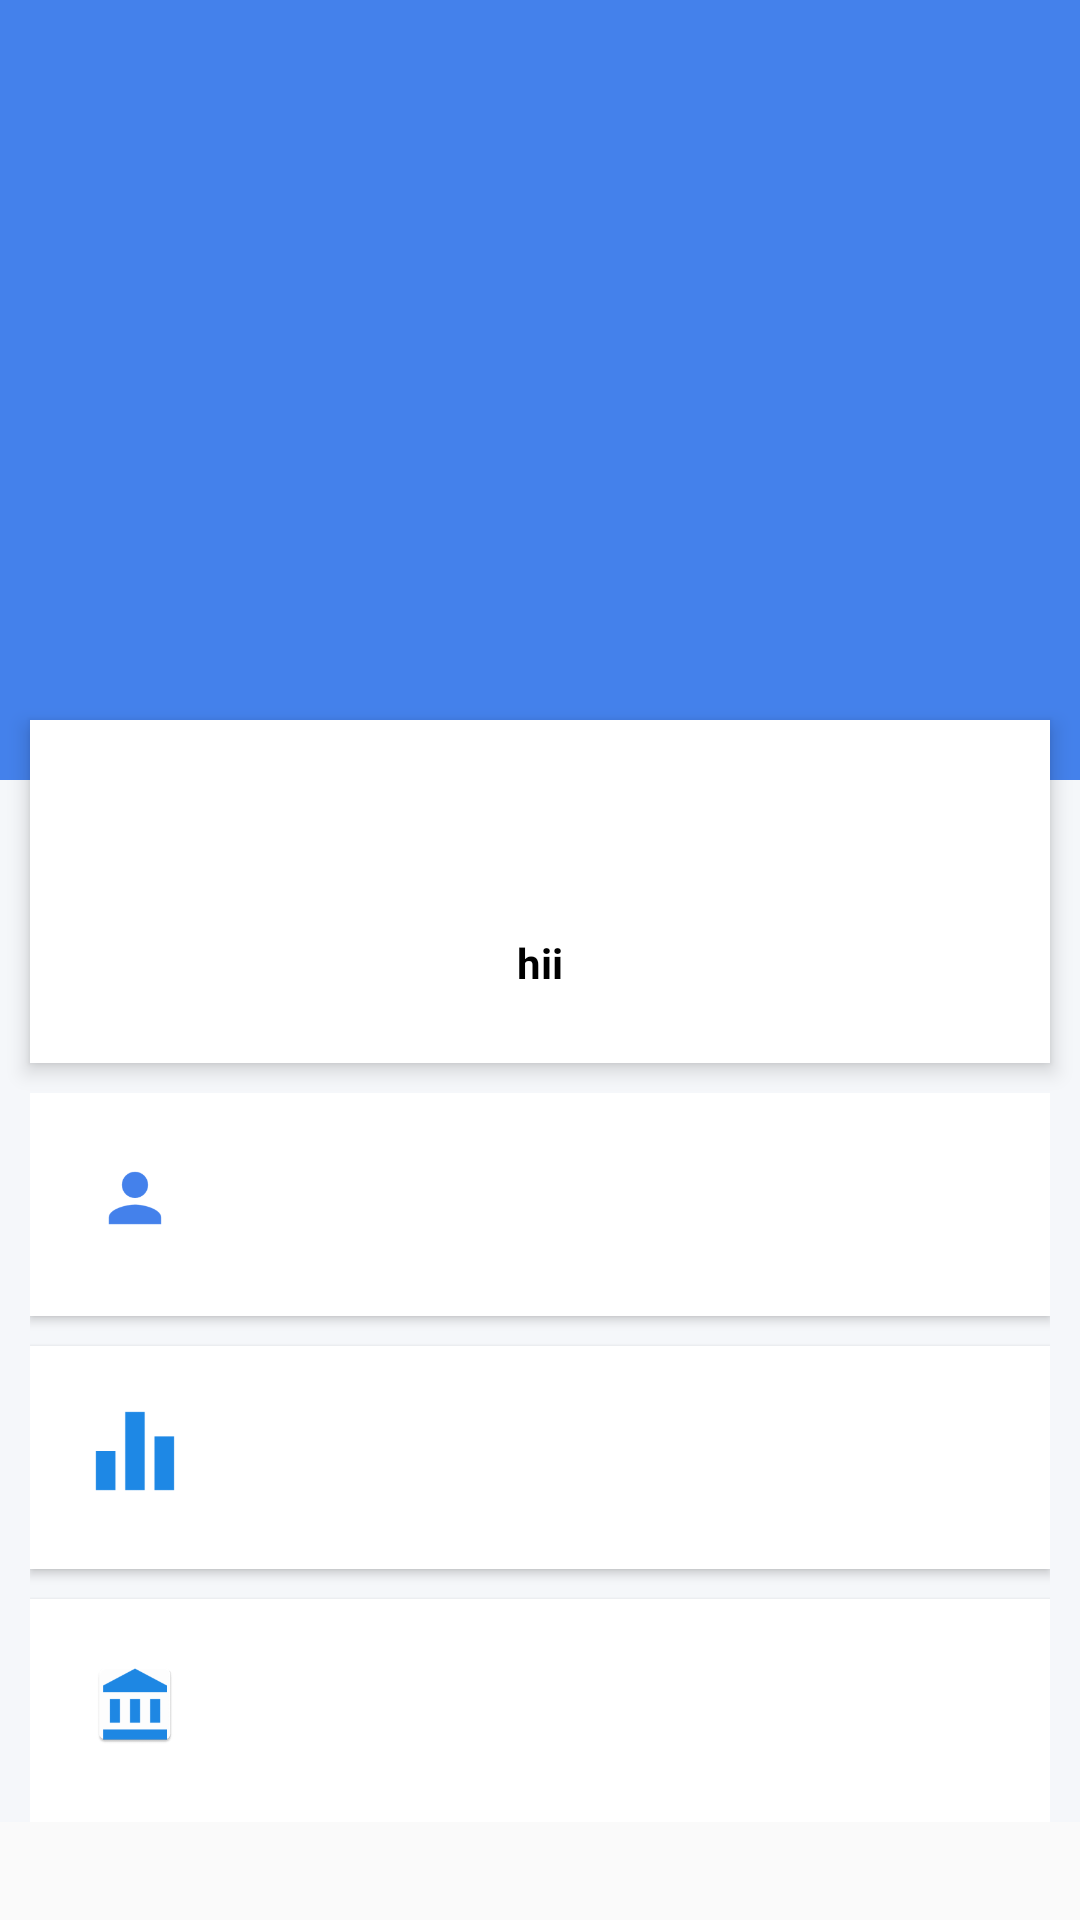

Produce the Android XML layout that renders to this screen, including the resource entries it uses.
<!-- AndroidManifest.xml: application theme AppTheme -->
<!-- res/layout/activity_profile.xml -->
<?xml version="1.0" encoding="utf-8"?>


<ScrollView xmlns:android="http://schemas.android.com/apk/res/android"
    android:layout_width="match_parent"
    android:layout_height="match_parent">

    <RelativeLayout
        android:layout_width="match_parent"
        android:layout_height="match_parent"
        android:background="#f5f7fa">

            <ImageView
                android:id="@+id/header_cover_image"
                android:layout_width="match_parent"
                android:layout_height="260dp"
                android:background="@color/newblue"

                android:scaleType="centerCrop"
                />






        <RelativeLayout
            android:id="@+id/profile_layout"
            android:layout_width="match_parent"
            android:layout_height="wrap_content"
          android:layout_marginTop="240dp"
            android:background="#FFFFFF"
            android:elevation="4dp"
            android:paddingBottom="24dp"
            android:paddingLeft="20dp"
            android:paddingRight="20dp"
            android:layout_marginLeft="10dp"
            android:layout_marginStart="10dp"
            android:layout_marginRight="10dp"
            android:layout_marginEnd="10dp"
            >

            <TextView
                android:id="@+id/uname"
                android:layout_width="wrap_content"
                android:layout_height="wrap_content"
                android:layout_centerHorizontal="true"
                android:layout_marginTop="25dp"
                android:textColor="#000000"
                android:textSize="24sp"
                android:textStyle="bold" />
            <TextView
                android:id="@+id/uemail"
                android:layout_width="wrap_content"
                android:layout_height="wrap_content"
                android:layout_centerHorizontal="true"
                android:layout_marginTop="14dp"
                android:layout_below="@+id/uname"
                android:text="hii"
                android:textSize="14sp"
                android:textColor="#000000"
                android:textStyle="bold" />



        </RelativeLayout>



        <LinearLayout
            android:layout_width="match_parent"
            android:layout_height="wrap_content"
            android:layout_below="@+id/profile_layout"
            android:layout_marginTop="10dp"
            android:layout_marginLeft="10dp"
            android:layout_marginStart="10dp"
            android:layout_marginEnd="10dp"
            android:layout_marginRight="10dp"
            android:orientation="vertical">

            <LinearLayout
                android:layout_width="match_parent"
                android:layout_height="wrap_content"
                android:orientation="horizontal"
                android:background="#fff"
                android:clickable="true"
                android:elevation="2dp"
                >
                <ImageView
                    android:layout_width="30dp"
                    android:layout_height="30dp"
                    android:layout_marginLeft="20dp"
                    android:layout_marginTop="20dp"
                    android:src="@mipmap/ic_pblue"/>
                <TextView
                    android:layout_width="fill_parent"
                    android:layout_height="wrap_content"
                    android:layout_margin="5dp"
                    android:background="#fff"
                    android:clickable="true"
                    android:padding="20dp"

                    android:textSize="18sp"
                    android:fontFamily="monospace"
                    android:textColor="#000000"
                    android:id="@+id/type"
                    />
            </LinearLayout>

            <LinearLayout
                android:layout_width="match_parent"
                android:layout_height="wrap_content"
                android:orientation="horizontal"
                android:background="#fff"
                android:clickable="true"
                android:elevation="2dp"
                android:layout_marginTop="10dp"
                >
                <ImageView
                    android:layout_width="30dp"
                    android:layout_height="30dp"
                    android:layout_marginLeft="20dp"
                    android:layout_marginTop="20dp"
                    android:src="@mipmap/ic_year"/>
                <TextView
                    android:layout_width="fill_parent"
                    android:layout_height="wrap_content"
                    android:layout_margin="5dp"
                    android:background="#fff"
                    android:clickable="true"
                    android:padding="20dp"
                    android:textColor="#000000"
                    android:textSize="18sp"
                    android:fontFamily="monospace"

                    android:id="@+id/year"
                    />
            </LinearLayout>

            <LinearLayout
                android:layout_width="match_parent"
                android:layout_height="wrap_content"
                android:orientation="horizontal"
                android:background="#fff"
                android:clickable="true"
                android:elevation="2dp"
                android:layout_marginTop="10dp"

                >
                <ImageView
                    android:layout_width="30dp"
                    android:layout_height="30dp"
                    android:layout_marginLeft="20dp"
                    android:layout_marginTop="20dp"
                    android:src="@mipmap/ic_department"/>
                <TextView
                    android:layout_width="fill_parent"
                    android:layout_height="wrap_content"
                    android:layout_margin="5dp"
                    android:background="#fff"
                    android:clickable="true"
                    android:textSize="18sp"
                    android:fontFamily="monospace"
                    android:padding="20dp"
                    android:textColor="#000000"
                    android:id="@+id/dept"
                    />
            </LinearLayout>



        </LinearLayout>
    </RelativeLayout>
</ScrollView>
<!-- resources referenced by this layout -->
<resources>
  <color name="newblue">#4481eb</color>
  <!-- mipmap ic_department: png bitmap (mipmap-xhdpi, 913 bytes) -->
  <!-- mipmap ic_pblue: png bitmap (mipmap-xhdpi, 563 bytes) -->
  <!-- mipmap ic_year: png bitmap (mipmap-xhdpi, 219 bytes) -->
  <style name="AppTheme" parent="Theme.AppCompat.Light.DarkActionBar">
          
  
          <item name="colorPrimary">@color/newblue</item>
          <item name="colorPrimaryDark">@color/newblue</item>
          <item name="colorAccent">@color/newcol</item>
          <item name="android:textColorPrimary">@color/BLACK</item>
          <item name="android:textColorPrimaryInverse">@color/BLACK</item>
          <item name="android:textColorSecondary">@color/BLACK</item>
          <item name="android:textColorSecondaryInverse">@color/BLACK</item>
  
  
      </style>
  <color name="newcol">#c5c5c3</color>
  <color name="BLACK">#000000</color>
</resources>
